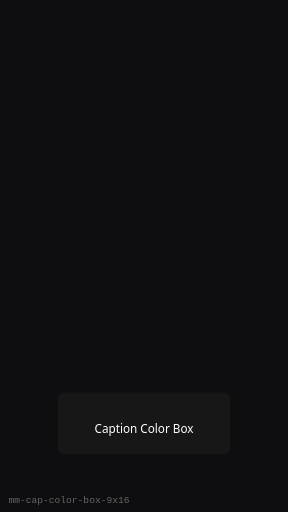
t = 0.00 s
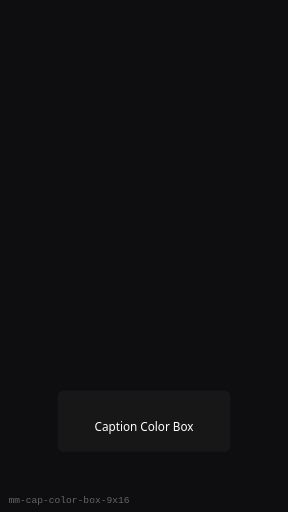
t = 0.25 s
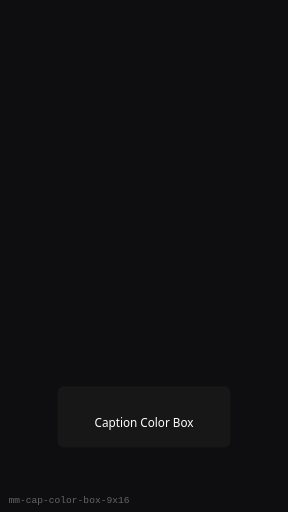
t = 0.75 s
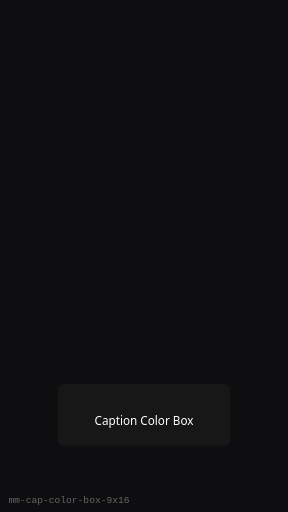
t = 1.00 s
t = 1.25 s: frame unchanged from t = 0.75 s, image omitted
t = 1.75 s: frame unchanged from t = 0.25 s, image omitted

The animated SVG that drew these frames (rendered in a browser with its animation timeline set to each time). Animation: 1 SMIL element (animateTransform=1); one cycle of 2.00 s, repeats indefinitely.

<?xml version="1.0" encoding="UTF-8"?>
<svg xmlns="http://www.w3.org/2000/svg" width="270" height="480" viewBox="0 0 270 480" role="img" aria-label="Caption Color Box (9:16)">
  <rect width="270" height="480" fill="#0E0E10"/>
  <g><animateTransform attributeName="transform" type="translate" values="0 8;0 0;0 8" dur="2s" repeatCount="indefinite"/>
      <rect x="54" y="360" width="162" height="57.599999999999994" rx="6" fill="#1A1A1A" opacity="0.75"/>
      <text x="135" y="398.4" text-anchor="middle" fill="#fff" font-family="Segoe UI, sans-serif" font-size="11">Caption Color Box</text>
    </g>
  <text x="8" y="472" fill="#666" font-size="9" font-family="monospace">mm-cap-color-box-9x16</text>
</svg>
